Run: headless pygame with SDL's dummy video driver; simulated clock (each Clock.tick advances the game by its frame time, no real sleeping); random seed 0; keys injected as events and as key.get_pressed() state; no mouse input.
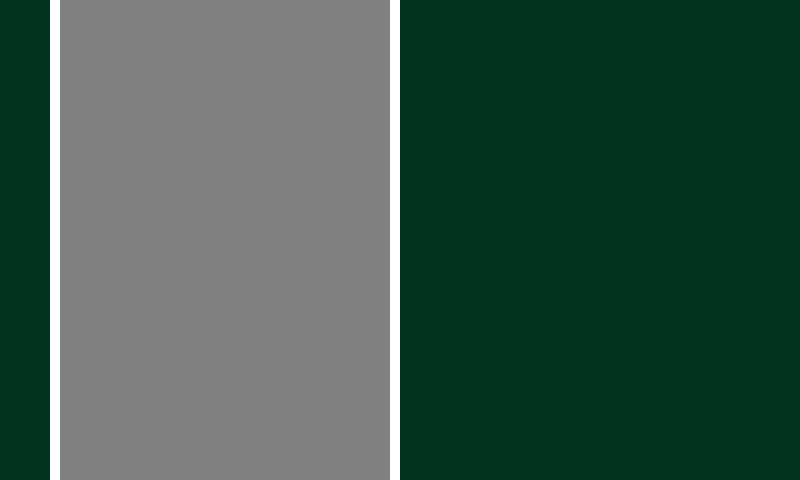
Frame 1 of 4 · flips 1–60 · no input
Frame 2 of 4 · flips 61–180 · tapped SPACE, RETURN · held RIGHT (→), D · screen unchanged from frame 1, image omitted
Frame 3 of 4 · flips 181–300 · held DOWN (↓), S · screen unchanged from frame 2, image omitted
Frame 4 of 4 · flips 301–420 · held LEFT (←), A, UP (↑), W · screen unchanged from frame 3, image omitted

The pygame program that drew these frames:

import pygame
import sys

pygame.init()

width = 800
height = 480
screen_size = (width, height)
screen = pygame.display.set_mode(screen_size)
pygame.display.set_caption('Traffic Road Rush')

# Road 1
# game color
green = (1, 50, 30)
gray = (128,128,128)
yellow = (255,255,0)
white = (255,255,255)
black = (0,0,0,0)

# markers size
markers_width = 10
markers_height = 50

# road edge and markers
road = (50, 0, 350, height)
left_edge_markers = (50, 0, markers_width, height)
right_edge_markers = (390, 0, markers_width, height)

# x coordinates of lane
left_lane = 76
center_lane = 76
right_lane = 76
lanes = [left_lane, center_lane, right_lane]

# animation movement
lane_marker_move_y = 0

#game loop
running = True
clock = pygame.time.Clock()
fps = 60

while running:
    clock.tick(fps)

    for event in pygame.event.get():
        if event.type == pygame.QUIT:
            pygame.quit()
            sys.exit()

    # draw grass
    screen.fill(green)
    # draw the road
    pygame.draw.rect(screen, gray, road)

    # road edges
    pygame.draw.rect(screen, white, left_edge_markers)
    pygame.draw.rect(screen, white, right_edge_markers)

    pygame.display.update()
